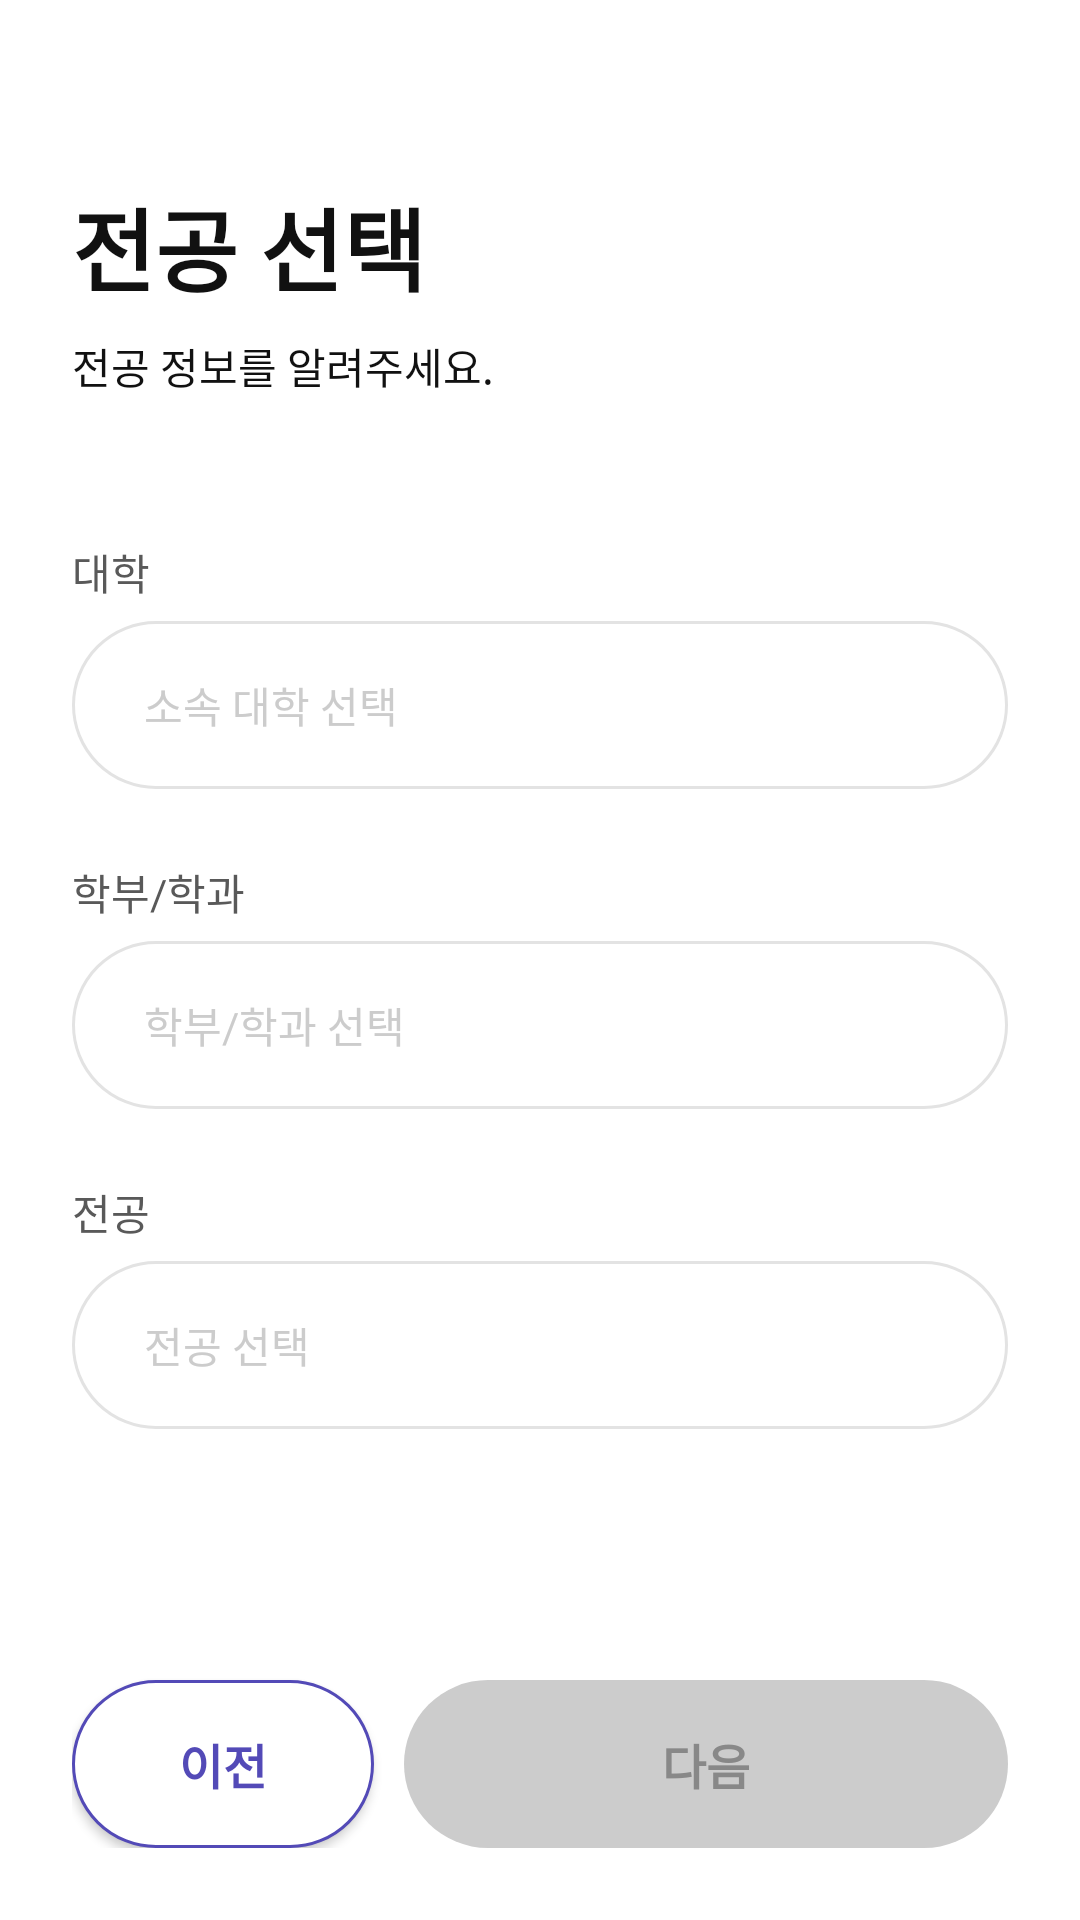

Write the Android layout XML for this screen, with the resource values it uses.
<!-- AndroidManifest.xml: application theme Theme.MJCN -->
<!-- res/layout/fragment_signup_step2.xml -->
<?xml version="1.0" encoding="utf-8"?>
<layout xmlns:android="http://schemas.android.com/apk/res/android"
    xmlns:app="http://schemas.android.com/apk/res-auto">

    <androidx.constraintlayout.widget.ConstraintLayout
        android:layout_width="match_parent"
        android:layout_height="match_parent"
        android:background="@color/background"
        android:paddingStart="24dp"
        android:paddingEnd="24dp"
        android:paddingTop="60dp"
        android:paddingBottom="24dp">

        <androidx.constraintlayout.widget.Guideline
            android:id="@+id/guideline50"
            android:layout_width="wrap_content"
            android:layout_height="wrap_content"
            android:orientation="vertical"
            app:layout_constraintGuide_percent="0.5" />


        <TextView
            android:id="@+id/tv_title"
            android:layout_width="wrap_content"
            android:layout_height="wrap_content"
            android:text="@string/signup_major_title"
            android:textColor="@color/text_primary"
            android:textSize="30sp"
            android:textStyle="bold"
            app:layout_constraintTop_toTopOf="parent"
            app:layout_constraintStart_toStartOf="parent" />

        <TextView
            android:id="@+id/tv_desc"
            android:layout_width="wrap_content"
            android:layout_height="wrap_content"
            android:layout_marginTop="8dp"
            android:text="@string/signup_major_desc"
            android:textColor="@color/text_primary"
            android:textSize="14sp"
            app:layout_constraintTop_toBottomOf="@id/tv_title"
            app:layout_constraintStart_toStartOf="parent" />

        
        <TextView
            android:id="@+id/tv_college_label"
            android:layout_width="wrap_content"
            android:layout_height="wrap_content"
            android:layout_marginTop="48dp"
            android:text="@string/college_label"
            android:textColor="@color/text_secondary"
            android:textSize="14sp"
            app:layout_constraintTop_toBottomOf="@id/tv_desc"
            app:layout_constraintStart_toStartOf="parent" />

        <TextView
            android:id="@+id/tv_college"
            android:layout_width="0dp"
            android:layout_height="56dp"
            android:layout_marginTop="6dp"
            android:background="@drawable/bg_input_field"
            android:gravity="center_vertical"
            android:hint="@string/college_hint"
            android:paddingStart="24dp"
            android:paddingEnd="24dp"
            android:textColor="@color/text_primary"
            android:textColorHint="@color/text_hint"
            android:textSize="14sp"
            android:focusable="false"
            android:clickable="true"
            app:layout_constraintTop_toBottomOf="@id/tv_college_label"
            app:layout_constraintStart_toStartOf="parent"
            app:layout_constraintEnd_toEndOf="parent" />

        
        <TextView
            android:id="@+id/tv_department_label"
            android:layout_width="wrap_content"
            android:layout_height="wrap_content"
            android:layout_marginTop="24dp"
            android:text="@string/department_label"
            android:textColor="@color/text_secondary"
            android:textSize="14sp"
            app:layout_constraintTop_toBottomOf="@id/tv_college"
            app:layout_constraintStart_toStartOf="parent" />

        <TextView
            android:id="@+id/tv_department"
            android:layout_width="0dp"
            android:layout_height="56dp"
            android:layout_marginTop="6dp"
            android:background="@drawable/bg_input_field"
            android:gravity="center_vertical"
            android:hint="@string/department_hint"
            android:paddingStart="24dp"
            android:paddingEnd="24dp"
            android:textColor="@color/text_primary"
            android:textColorHint="@color/text_hint"
            android:textSize="14sp"
            android:focusable="false"
            android:clickable="true"
            app:layout_constraintTop_toBottomOf="@id/tv_department_label"
            app:layout_constraintStart_toStartOf="parent"
            app:layout_constraintEnd_toEndOf="parent" />

        
        <TextView
            android:id="@+id/tv_major_label"
            android:layout_width="wrap_content"
            android:layout_height="wrap_content"
            android:layout_marginTop="24dp"
            android:text="@string/major_label"
            android:textColor="@color/text_secondary"
            android:textSize="14sp"
            app:layout_constraintTop_toBottomOf="@id/tv_department"
            app:layout_constraintStart_toStartOf="parent" />

        <TextView
            android:id="@+id/tv_major"
            android:layout_width="0dp"
            android:layout_height="56dp"
            android:layout_marginTop="6dp"
            android:background="@drawable/bg_input_field"
            android:gravity="center_vertical"
            android:hint="@string/major_hint"
            android:paddingStart="24dp"
            android:paddingEnd="24dp"
            android:textColor="@color/text_primary"
            android:textColorHint="@color/text_hint"
            android:textSize="14sp"
            android:focusable="false"
            android:clickable="true"
            app:layout_constraintTop_toBottomOf="@id/tv_major_label"
            app:layout_constraintStart_toStartOf="parent"
            app:layout_constraintEnd_toEndOf="parent" />

        <Button
            android:id="@+id/btn_prev"
            android:layout_width="0dp"
            android:layout_height="56dp"
            android:layout_marginEnd="10dp"
            android:background="@drawable/bg_btn_outline"
            app:backgroundTint="@null"
            android:text="@string/prev"
            android:textColor="@color/primary"
            android:textSize="16sp"
            android:textStyle="bold"
            app:layout_constraintHorizontal_chainStyle="spread"
            app:layout_constraintHorizontal_weight="1"
            app:layout_constraintBottom_toBottomOf="parent"
            app:layout_constraintStart_toStartOf="parent"
            app:layout_constraintEnd_toStartOf="@id/btn_next" />

        <Button
            android:id="@+id/btn_next"
            android:layout_width="0dp"
            android:layout_height="56dp"
            android:background="@drawable/bg_btn_disabled"
            android:enabled="false"
            android:text="@string/next"
            android:textColor="@color/text_disabled"
            android:textSize="16sp"
            android:textStyle="bold"
            app:layout_constraintHorizontal_weight="2"
            app:layout_constraintBottom_toBottomOf="parent"
            app:layout_constraintStart_toEndOf="@id/btn_prev"
            app:layout_constraintEnd_toEndOf="parent" />

    </androidx.constraintlayout.widget.ConstraintLayout>

</layout>
<!-- resources referenced by this layout -->
<resources>
  <color name="background">#FFFFFF</color>
  <color name="primary">#534AB7</color>
  <color name="text_disabled">#888888</color>
  <color name="text_hint">#CCCCCC</color>
  <color name="text_primary">#111111</color>
  <color name="text_secondary">#595959</color>
  <!-- drawable bg_btn_disabled (drawable) -->
  <?xml version="1.0" encoding="utf-8"?>
  <shape xmlns:android="http://schemas.android.com/apk/res/android"
      android:shape="rectangle">
  
      <solid android:color="#CCCCCC" />
      <corners android:radius="200dp" />
  </shape>
  <!-- drawable bg_btn_outline (drawable) -->
  <?xml version="1.0" encoding="utf-8"?>
  <shape xmlns:android="http://schemas.android.com/apk/res/android"
      android:shape="rectangle">
      <solid android:color="@color/white"/>
      <stroke
          android:width="1dp"
          android:color="@color/primary"/>
      <corners android:radius="200dp"/>
  </shape>
  <!-- drawable bg_input_field (drawable) -->
  <?xml version="1.0" encoding="utf-8"?>
  <selector xmlns:android="http://schemas.android.com/apk/res/android">
  
      
      <item android:state_focused="true">
          <shape android:shape="rectangle">
              <solid android:color="#FFFFFF"/>
              <stroke
                  android:width="1dp"
                  android:color="#534AB7"/>
              <corners android:radius="100dp"/>
          </shape>
      </item>
  
      
      <item>
          <shape android:shape="rectangle">
              <solid android:color="#FFFFFF"/>
              <stroke
                  android:width="1dp"
                  android:color="#E3E3E3"/>
              <corners android:radius="100dp"/>
          </shape>
      </item>
  
  </selector>
  <string name="college_hint">소속 대학 선택</string>
  <string name="college_label">대학</string>
  <string name="department_hint">학부/학과 선택</string>
  <string name="department_label">학부/학과</string>
  <string name="major_hint">전공 선택</string>
  <string name="major_label">전공</string>
  <string name="next">다음</string>
  <string name="prev">이전</string>
  <string name="signup_major_desc">전공 정보를 알려주세요.</string>
  <string name="signup_major_title">전공 선택</string>
  <style name="Theme.MJCN" parent="Theme.MaterialComponents.Light.NoActionBar">
          <item name="colorPrimary">@color/primary</item>
          <item name="colorPrimaryVariant">@color/primary_dark</item>
          <item name="colorOnPrimary">@color/text_on_primary</item>
          <item name="colorSecondary">@color/primary_light</item>
          <item name="colorOnSecondary">@color/primary</item>
          <item name="android:colorBackground">@color/background</item>
          <item name="android:statusBarColor">@color/background</item>
          <item name="android:windowLightStatusBar" tools:targetApi="m">true</item>
          <item name="android:navigationBarColor">@color/background</item>
      </style>
  <color name="white">#FFFFFFFF</color>
  <color name="primary_dark">#4A3FB8</color>
  <color name="text_on_primary">#FFFFFF</color>
  <color name="primary_light">#EEF0FF</color>
</resources>
